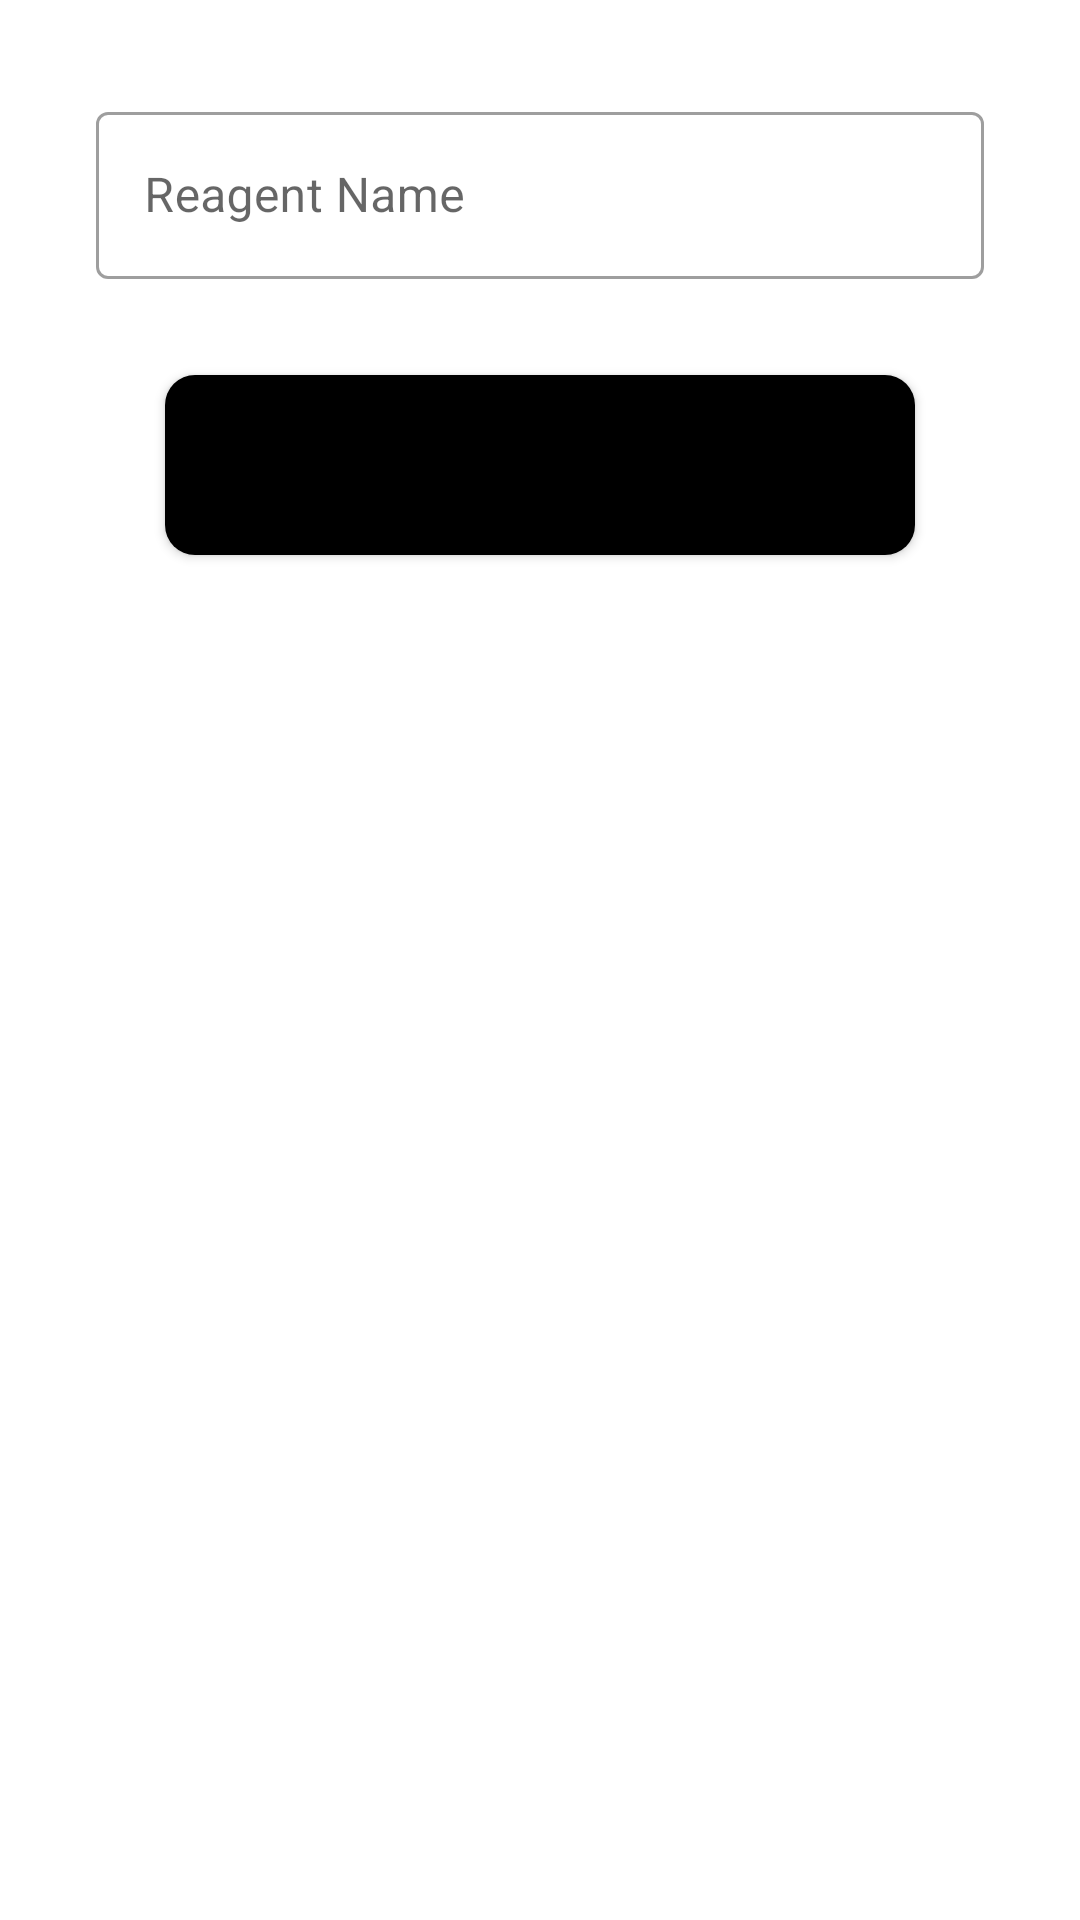

Here is an Android app screen rendered from its layout file. Give the layout XML and the strings, colors and styles it references.
<!-- AndroidManifest.xml: application theme Theme.EquipShare -->
<!-- res/layout/fragment_search.xml -->
<?xml version="1.0" encoding="utf-8"?>
<LinearLayout xmlns:android="http://schemas.android.com/apk/res/android"
    xmlns:tools="http://schemas.android.com/tools"
    android:layout_width="match_parent"
    android:layout_height="match_parent"
    android:orientation="vertical"
    xmlns:app="http://schemas.android.com/apk/res-auto"
    tools:context=".SearchFragment">

    <com.google.android.material.textfield.TextInputLayout
        style="@style/Widget.MaterialComponents.TextInputLayout.OutlinedBox"
        android:id="@+id/searchTextInputLayout"
        android:layout_width="match_parent"
        android:layout_height="wrap_content"
        android:layout_marginStart="32dp"
        android:layout_marginTop="32dp"
        android:layout_marginEnd="32dp"
        app:layout_constraintEnd_toEndOf="parent"
        app:layout_constraintStart_toStartOf="parent"
        app:layout_constraintTop_toTopOf="parent"
        android:hint="Reagent Name"
        app:endIconMode="clear_text"
        >

        <com.google.android.material.textfield.TextInputEditText
            android:id="@+id/searchEditText"
            android:layout_width="match_parent"
            android:layout_height="wrap_content"
            />
    </com.google.android.material.textfield.TextInputLayout>
    <Button
        android:layout_width="250dp"
        android:layout_height="60dp"
        android:id="@+id/SearchButton"
        android:layout_marginStart="8dp"
        android:layout_marginTop="32dp"
        android:layout_marginEnd="8dp"
        android:layout_centerHorizontal="true"
        android:text="Search"
        android:layout_gravity="center_horizontal"
        android:background="@drawable/custom_button"
        android:textSize="18sp"
        />

    <androidx.recyclerview.widget.RecyclerView
        android:layout_width="match_parent"
        android:layout_height="wrap_content"
        android:id="@+id/fragment_search_recyclerView"
        android:visibility="gone"
        />

</LinearLayout>
<!-- resources referenced by this layout -->
<resources>
  <!-- drawable custom_button (drawable) -->
  <?xml version="1.0" encoding="utf-8"?>
  <shape xmlns:android="http://schemas.android.com/apk/res/android" android:shape="rectangle">
      <solid android:color="@color/black"/>
      <corners android:radius="10dp"/>
  
  </shape>
  <style name="Theme.EquipShare" parent="Theme.MaterialComponents.DayNight.NoActionBar">
          
          <item name="colorPrimary">@color/black</item>
          <item name="colorPrimaryVariant">@color/black</item>
          <item name="colorOnPrimary">@color/white</item>
          
          <item name="colorSecondary">@color/teal_200</item>
          <item name="colorSecondaryVariant">@color/teal_700</item>
          <item name="colorOnSecondary">@color/black</item>
          
          <item name="android:statusBarColor" tools:targetApi="l">?attr/colorPrimaryVariant</item>
          
      </style>
  <!-- not gathered from this repository: default colours our renderer supplied (Android Studio template values) -->
  <color name="teal_200">#FF03DAC5</color>
  <color name="teal_700">#FF018786</color>
  <color name="black">#FF000000</color>
  <color name="white">#FFFFFFFF</color>
</resources>
